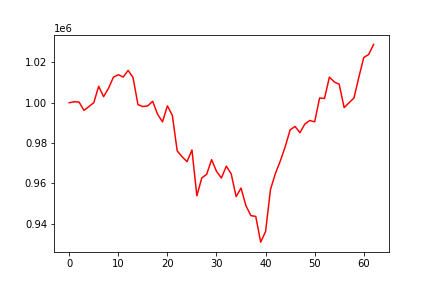

Values plotted in this chart, from the file beside it:
, 0
0, 1000000
1, 1000496
2, 1000361
3, 996219
4, 998067
5, 1000023
6, 1008157
7, 1003018
8, 1007151
9, 1012686
10, 1013918
11, 1012770
12, 1016077
13, 1012508
14, 999087
15, 998088
16, 998447
17, 1000735
18, 994253
19, 990538
20, 998451
21, 993801
22, 976066
23, 973177
24, 970739
25, 976568
26, 953765
27, 962648
28, 964467
29, 971727
30, 965955
31, 962633
32, 968502
33, 964667
34, 953384
35, 957626
36, 948860
37, 943963
38, 943552
39, 930798
40, 936064
41, 956962
42, 964848
43, 971101
44, 978164
45, 986537
46, 988234
47, 985144
48, 989442
49, 991187
50, 990521
51, 1002351
52, 1002125
53, 1012736
54, 1010325
55, 1009154
56, 997587
57, 999989
58, 1002346
59, 1012689
... 3 more rows
